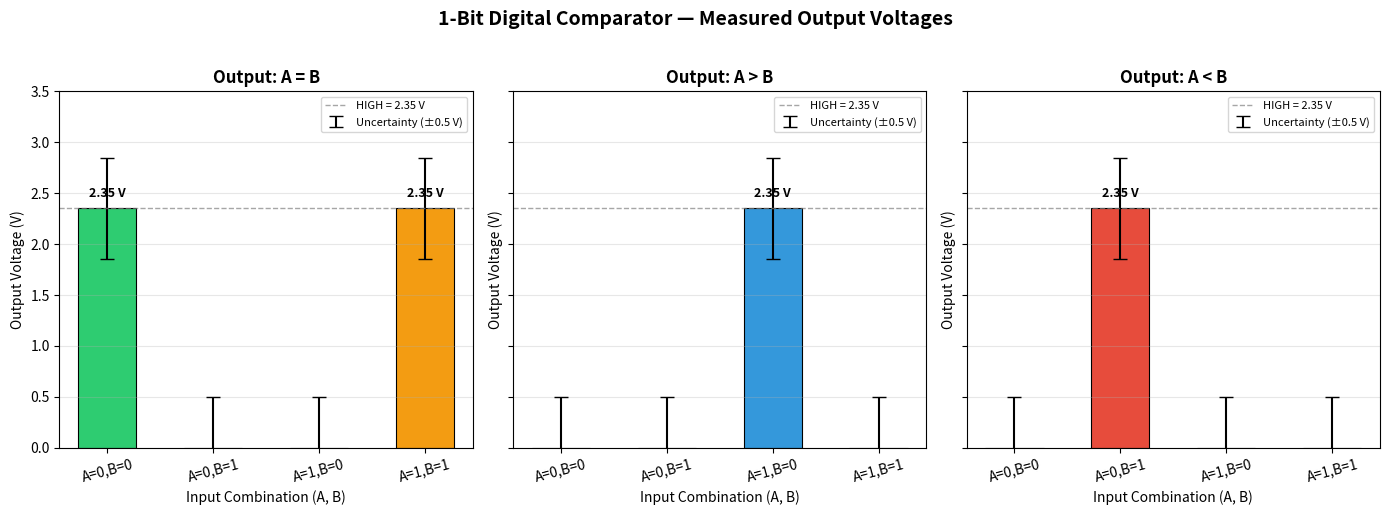
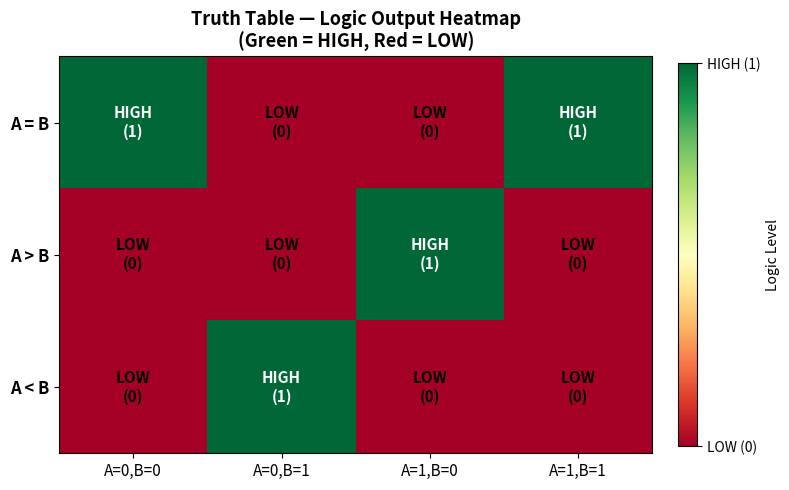
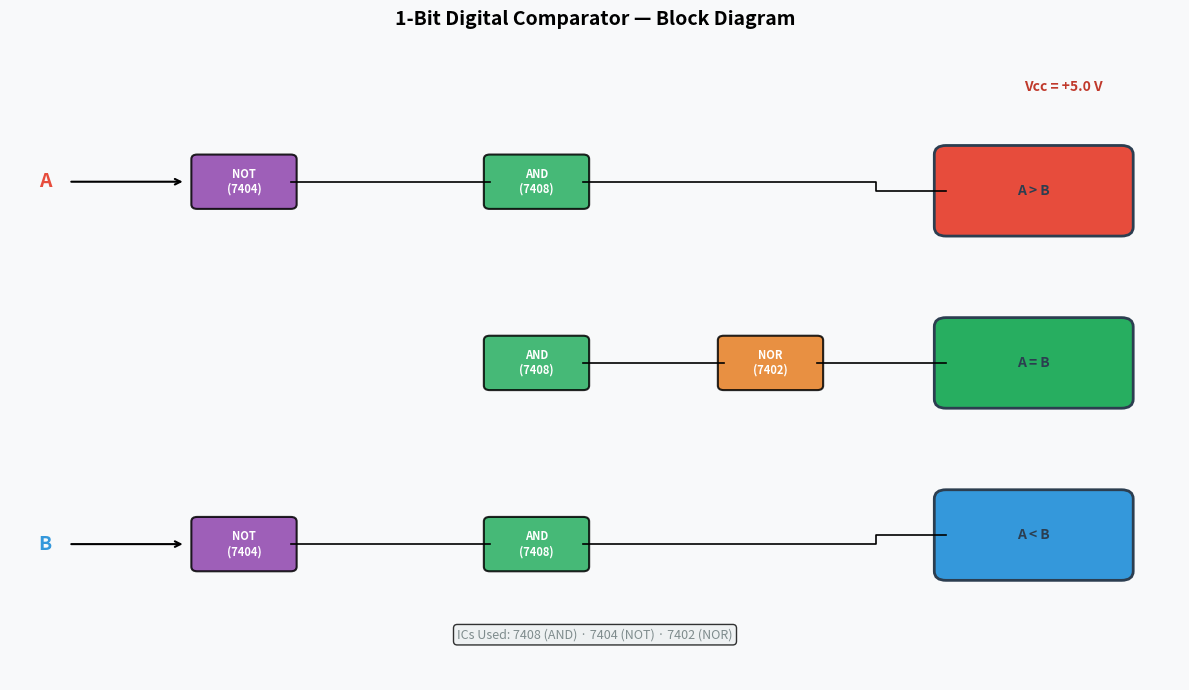

Python code for these plots, in order:
"""
1-Bit Digital Comparator — Analysis Script
Tri-Chandra Multiple Campus, Tribhuvan University
Experiment No. 01 | Physics Practical
"""

import numpy as np
import pandas as pd
import matplotlib.pyplot as plt
import matplotlib.patches as mpatches
from matplotlib.gridspec import GridSpec
import warnings
warnings.filterwarnings('ignore')

# ─────────────────────────────────────────
# CONFIGURATION
# ─────────────────────────────────────────
POWER_SUPPLY_V   = 3.0        # V
VOLTMETER_RANGE  = 5.0        # V (10 divisions)
DIVISION_VALUE   = 0.5        # V per division (least count)
HIGH_THRESHOLD   = 2.35       # V — measured HIGH output
LOW_THRESHOLD    = 0.0        # V — measured LOW output
UNCERTAINTY      = 0.5        # V (one division)
VCC              = 5.0        # V (IC supply)

# ─────────────────────────────────────────
# DATA
# ─────────────────────────────────────────
truth_table = pd.DataFrame({
    "A": [0, 0, 1, 1],
    "B": [0, 1, 0, 1],
    "A=B (theory)": [1, 0, 0, 1],
    "A>B (theory)": [0, 0, 1, 0],
    "A<B (theory)": [0, 1, 0, 0],
    "V_AeqB (V)":   [2.35, 0.0, 0.0, 2.35],
    "V_AgtB (V)":   [0.0, 0.0, 2.35, 0.0],
    "V_AltB (V)":   [0.0, 2.35, 0.0, 0.0],
})

truth_table["V_AeqB ± δV"] = truth_table["V_AeqB (V)"].apply(
    lambda v: f"{v:.2f} ± {UNCERTAINTY}" if v > 0 else f"0.00 ± {UNCERTAINTY}"
)
truth_table["V_AgtB ± δV"] = truth_table["V_AgtB (V)"].apply(
    lambda v: f"{v:.2f} ± {UNCERTAINTY}" if v > 0 else f"0.00 ± {UNCERTAINTY}"
)
truth_table["V_AltB ± δV"] = truth_table["V_AltB (V)"].apply(
    lambda v: f"{v:.2f} ± {UNCERTAINTY}" if v > 0 else f"0.00 ± {UNCERTAINTY}"
)

# ─────────────────────────────────────────
# PLOT 1 — Output Voltage Bar Chart
# ─────────────────────────────────────────
def plot_output_voltages(save_path="figures/graph_1_output_voltages.png"):
    fig, axes = plt.subplots(1, 3, figsize=(14, 5), sharey=True)
    fig.suptitle("1-Bit Digital Comparator — Measured Output Voltages",
                 fontsize=14, fontweight='bold', y=1.02)

    input_labels = ["A=0,B=0", "A=0,B=1", "A=1,B=0", "A=1,B=1"]
    colors       = ["#2ecc71", "#e74c3c", "#3498db", "#f39c12"]
    outputs      = ["V_AeqB (V)", "V_AgtB (V)", "V_AltB (V)"]
    titles       = ["Output: A = B", "Output: A > B", "Output: A < B"]
    uncertainties = [UNCERTAINTY] * 4

    for ax, col, title in zip(axes, outputs, titles):
        bars = ax.bar(input_labels, truth_table[col], color=colors,
                      edgecolor="black", linewidth=0.8, width=0.55)
        ax.errorbar(input_labels, truth_table[col],
                    yerr=uncertainties, fmt='none', color='black',
                    capsize=5, linewidth=1.5, label="Uncertainty (±0.5 V)")
        ax.set_title(title, fontsize=12, fontweight='bold')
        ax.set_xlabel("Input Combination (A, B)", fontsize=10)
        ax.set_ylabel("Output Voltage (V)", fontsize=10)
        ax.set_ylim(0, 3.5)
        ax.axhline(y=HIGH_THRESHOLD, color='gray', linestyle='--',
                   linewidth=1, alpha=0.7, label=f"HIGH = {HIGH_THRESHOLD} V")
        ax.legend(fontsize=8)
        ax.tick_params(axis='x', rotation=15)
        ax.grid(axis='y', alpha=0.3)

        for bar, val in zip(bars, truth_table[col]):
            if val > 0:
                ax.text(bar.get_x() + bar.get_width()/2,
                        val + 0.08, f"{val:.2f} V",
                        ha='center', va='bottom', fontsize=9, fontweight='bold')

    plt.tight_layout()
    plt.savefig(save_path, dpi=150, bbox_inches='tight')
    print(f"Saved: {save_path}")
    plt.show()


# ─────────────────────────────────────────
# PLOT 2 — Logic Level Heatmap (Truth Table Visual)
# ─────────────────────────────────────────
def plot_truth_table_heatmap(save_path="figures/graph_2_truth_table_heatmap.png"):
    fig, ax = plt.subplots(figsize=(8, 5))

    data_matrix = np.array([
        truth_table["A=B (theory)"].values,
        truth_table["A>B (theory)"].values,
        truth_table["A<B (theory)"].values,
    ], dtype=float)

    im = ax.imshow(data_matrix, cmap="RdYlGn", aspect="auto",
                   vmin=0, vmax=1, interpolation='nearest')

    ax.set_xticks(range(4))
    ax.set_xticklabels(["A=0,B=0", "A=0,B=1", "A=1,B=0", "A=1,B=1"],
                       fontsize=11)
    ax.set_yticks(range(3))
    ax.set_yticklabels(["A = B", "A > B", "A < B"], fontsize=12, fontweight='bold')
    ax.set_title("Truth Table — Logic Output Heatmap\n(Green = HIGH, Red = LOW)",
                 fontsize=13, fontweight='bold')

    for i in range(3):
        for j in range(4):
            val = int(data_matrix[i, j])
            label = "HIGH\n(1)" if val == 1 else "LOW\n(0)"
            ax.text(j, i, label, ha='center', va='center',
                    fontsize=11, fontweight='bold',
                    color='white' if val == 1 else 'black')

    cbar = plt.colorbar(im, ax=ax, fraction=0.03, pad=0.04)
    cbar.set_label("Logic Level", fontsize=10)
    cbar.set_ticks([0, 1])
    cbar.set_ticklabels(["LOW (0)", "HIGH (1)"])

    plt.tight_layout()
    plt.savefig(save_path, dpi=150, bbox_inches='tight')
    print(f"Saved: {save_path}")
    plt.show()


# ─────────────────────────────────────────
# PLOT 3 — Circuit Setup Diagram (Matplotlib)
# ─────────────────────────────────────────
def plot_setup_diagram(save_path="figures/setup_diagram.png"):
    fig, ax = plt.subplots(figsize=(12, 7))
    ax.set_xlim(0, 10)
    ax.set_ylim(0, 7)
    ax.axis('off')
    ax.set_facecolor('#f8f9fa')
    fig.patch.set_facecolor('#f8f9fa')

    ax.set_title("1-Bit Digital Comparator — Block Diagram",
                 fontsize=14, fontweight='bold', pad=15)

    def draw_gate(ax, x, y, label, color='#3498db'):
        rect = mpatches.FancyBboxPatch((x-0.4, y-0.25), 0.8, 0.5,
                                        boxstyle="round,pad=0.05",
                                        linewidth=1.5, edgecolor='black',
                                        facecolor=color, alpha=0.85)
        ax.add_patch(rect)
        ax.text(x, y, label, ha='center', va='center',
                fontsize=8, fontweight='bold', color='white')

    def draw_box(ax, x, y, w, h, label, color='#ecf0f1'):
        rect = mpatches.FancyBboxPatch((x, y), w, h,
                                        boxstyle="round,pad=0.1",
                                        linewidth=2, edgecolor='#2c3e50',
                                        facecolor=color)
        ax.add_patch(rect)
        ax.text(x+w/2, y+h/2, label, ha='center', va='center',
                fontsize=10, fontweight='bold', color='#2c3e50')

    # Inputs
    ax.annotate('', xy=(1.5, 5.5), xytext=(0.5, 5.5),
                arrowprops=dict(arrowstyle='->', color='black', lw=1.5))
    ax.annotate('', xy=(1.5, 1.5), xytext=(0.5, 1.5),
                arrowprops=dict(arrowstyle='->', color='black', lw=1.5))
    ax.text(0.3, 5.5, "A", ha='center', va='center', fontsize=14,
            fontweight='bold', color='#e74c3c')
    ax.text(0.3, 1.5, "B", ha='center', va='center', fontsize=14,
            fontweight='bold', color='#3498db')

    # NOT gates
    draw_gate(ax, 2.0, 5.5, "NOT\n(7404)", color='#8e44ad')
    draw_gate(ax, 2.0, 1.5, "NOT\n(7404)", color='#8e44ad')

    # AND gates for outputs
    draw_gate(ax, 4.5, 5.5, "AND\n(7408)", color='#27ae60')
    draw_gate(ax, 4.5, 3.5, "AND\n(7408)", color='#27ae60')
    draw_gate(ax, 4.5, 1.5, "AND\n(7408)", color='#27ae60')

    # NOR for A=B
    draw_gate(ax, 6.5, 3.5, "NOR\n(7402)", color='#e67e22')

    # Output boxes
    draw_box(ax, 8.0, 5.0, 1.5, 0.8, "A > B", '#e74c3c')
    draw_box(ax, 8.0, 3.1, 1.5, 0.8, "A = B", '#27ae60')
    draw_box(ax, 8.0, 1.2, 1.5, 0.8, "A < B", '#3498db')

    # Connection lines (simplified)
    ax.plot([2.4, 3.5, 3.5, 4.1], [5.5, 5.5, 5.5, 5.5], 'k-', lw=1.2)
    ax.plot([2.4, 3.5, 3.5, 4.1], [1.5, 1.5, 1.5, 1.5], 'k-', lw=1.2)
    ax.plot([4.9, 7.4, 7.4, 8.0], [5.5, 5.5, 5.4, 5.4], 'k-', lw=1.2)
    ax.plot([4.9, 6.1], [3.5, 3.5], 'k-', lw=1.2)
    ax.plot([6.9, 8.0], [3.5, 3.5], 'k-', lw=1.2)
    ax.plot([4.9, 7.4, 7.4, 8.0], [1.5, 1.5, 1.6, 1.6], 'k-', lw=1.2)

    # IC labels
    ax.text(5.0, 0.5, "ICs Used: 7408 (AND) · 7404 (NOT) · 7402 (NOR)",
            ha='center', va='center', fontsize=9, style='italic',
            color='#7f8c8d',
            bbox=dict(boxstyle='round', facecolor='#ecf0f1', alpha=0.8))

    ax.text(9.0, 6.5, f"Vcc = +{VCC} V", ha='center', fontsize=10,
            color='#c0392b', fontweight='bold')

    plt.tight_layout()
    plt.savefig(save_path, dpi=150, bbox_inches='tight')
    print(f"Saved: {save_path}")
    plt.show()


# ─────────────────────────────────────────
# ERROR ANALYSIS
# ─────────────────────────────────────────
def error_analysis():
    print("\n" + "="*55)
    print("  ERROR ANALYSIS — 1-Bit Digital Comparator")
    print("="*55)

    measured_high   = HIGH_THRESHOLD          # V
    theoretical_max = VCC                     # V (ideal HIGH = Vcc)
    
    abs_error  = abs(theoretical_max - measured_high)
    rel_error  = abs_error / theoretical_max
    pct_error  = rel_error * 100

    print(f"\n  Measured HIGH output voltage : {measured_high:.2f} V")
    print(f"  Theoretical HIGH (Vcc)       : {theoretical_max:.2f} V")
    print(f"  Instrument uncertainty       : ±{UNCERTAINTY:.2f} V")
    print(f"\n  Absolute error  = |{theoretical_max} - {measured_high}|")
    print(f"                  = {abs_error:.2f} V")
    print(f"\n  Relative error  = {abs_error:.2f} / {theoretical_max:.2f}")
    print(f"                  = {rel_error:.4f}")
    print(f"\n  Percentage error = {pct_error:.2f} %")
    print(f"\n  Note: Discrepancy is due to transistor saturation")
    print(f"        voltage and IC internal resistance (expected).")
    print("="*55)

    return {
        "measured_HIGH": measured_high,
        "theoretical_HIGH": theoretical_max,
        "absolute_error": abs_error,
        "relative_error": rel_error,
        "percentage_error": pct_error,
        "uncertainty": UNCERTAINTY
    }


# ─────────────────────────────────────────
# MAIN
# ─────────────────────────────────────────
if __name__ == "__main__":
    import os
    os.makedirs("figures", exist_ok=True)

    print("Generating plots...")
    plot_output_voltages()
    plot_truth_table_heatmap()
    plot_setup_diagram()

    results = error_analysis()

    print("\n  All figures saved to /figures/")
    print("  Analysis complete.\n")
